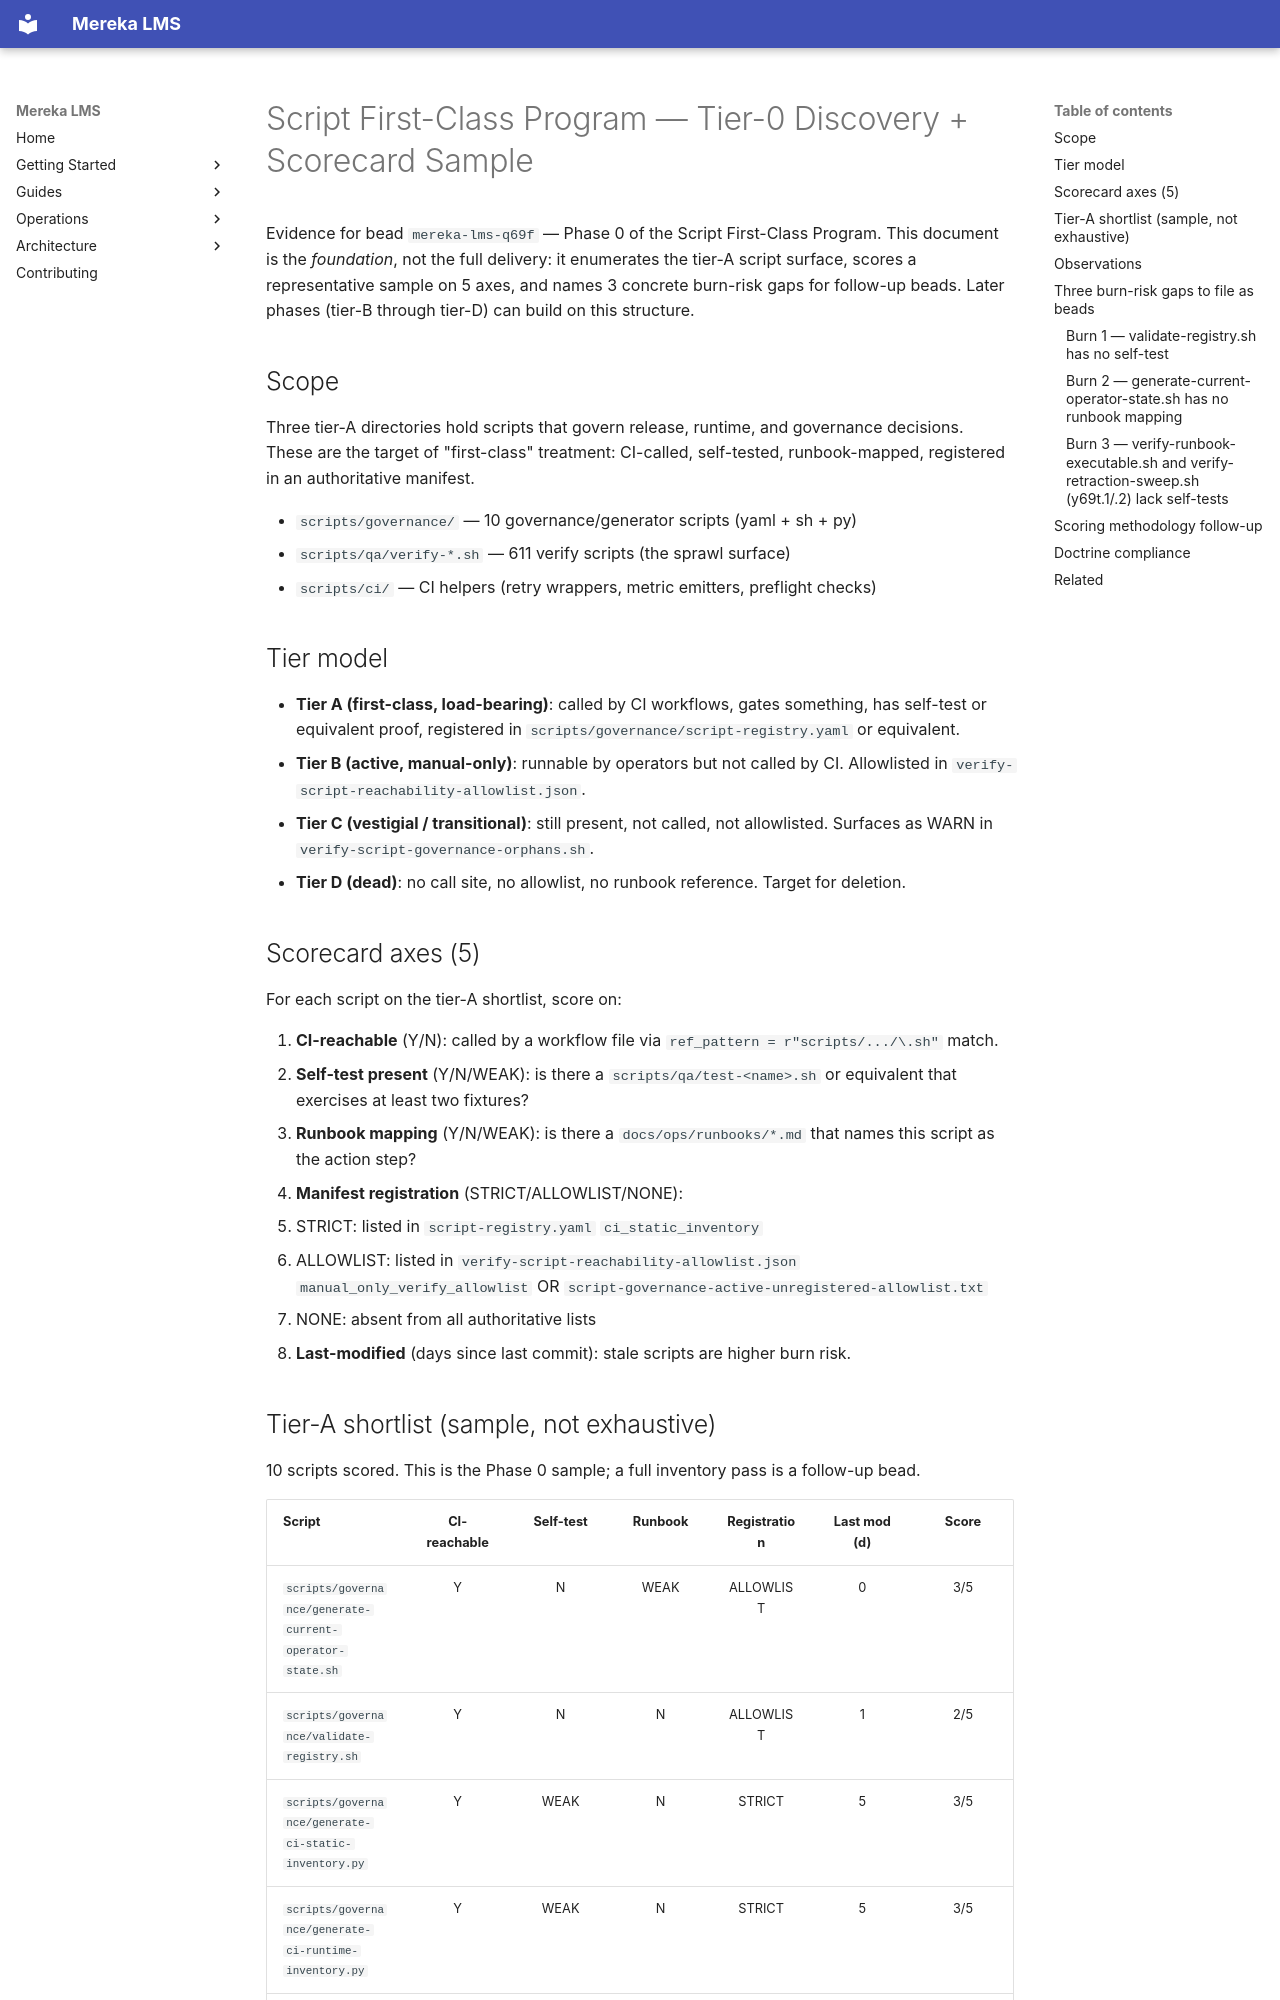

repository: lifeofgurpreet/mereka-lms-prototype · page: ops/evidence/script-first-class-tier-0-discovery-2026-04-18/index.html · generator: mkdocs

---
title: Script First-Class Program — Tier-0 Discovery + Scorecard Sample
type: evidence-bundle
owner: platform-release
observed_at: 2026-04-18T16:35Z
bead: mereka-lms-q69f
status: active
---

# Script First-Class Program — Tier-0 Discovery + Scorecard Sample

Evidence for bead `mereka-lms-q69f` — Phase 0 of the Script First-Class Program. This document is the *foundation*, not the full delivery: it enumerates the tier-A script surface, scores a representative sample on 5 axes, and names 3 concrete burn-risk gaps for follow-up beads. Later phases (tier-B through tier-D) can build on this structure.

## Scope

Three tier-A directories hold scripts that govern release, runtime, and governance decisions. These are the target of "first-class" treatment: CI-called, self-tested, runbook-mapped, registered in an authoritative manifest.

- `scripts/governance/` — 10 governance/generator scripts (yaml + sh + py)
- `scripts/qa/verify-*.sh` — 611 verify scripts (the sprawl surface)
- `scripts/ci/` — CI helpers (retry wrappers, metric emitters, preflight checks)

## Tier model

- **Tier A (first-class, load-bearing)**: called by CI workflows, gates something, has self-test or equivalent proof, registered in `scripts/governance/script-registry.yaml` or equivalent.
- **Tier B (active, manual-only)**: runnable by operators but not called by CI. Allowlisted in `verify-script-reachability-allowlist.json`.
- **Tier C (vestigial / transitional)**: still present, not called, not allowlisted. Surfaces as WARN in `verify-script-governance-orphans.sh`.
- **Tier D (dead)**: no call site, no allowlist, no runbook reference. Target for deletion.

## Scorecard axes (5)

For each script on the tier-A shortlist, score on:

1. **CI-reachable** (Y/N): called by a workflow file via `ref_pattern = r"scripts/.../\.sh"` match.
2. **Self-test present** (Y/N/WEAK): is there a `scripts/qa/test-<name>.sh` or equivalent that exercises at least two fixtures?
3. **Runbook mapping** (Y/N/WEAK): is there a `docs/ops/runbooks/*.md` that names this script as the action step?
4. **Manifest registration** (STRICT/ALLOWLIST/NONE):
   - STRICT: listed in `script-registry.yaml` `ci_static_inventory`
   - ALLOWLIST: listed in `verify-script-reachability-allowlist.json` `manual_only_verify_allowlist` OR `script-governance-active-unregistered-allowlist.txt`
   - NONE: absent from all authoritative lists
5. **Last-modified** (days since last commit): stale scripts are higher burn risk.
